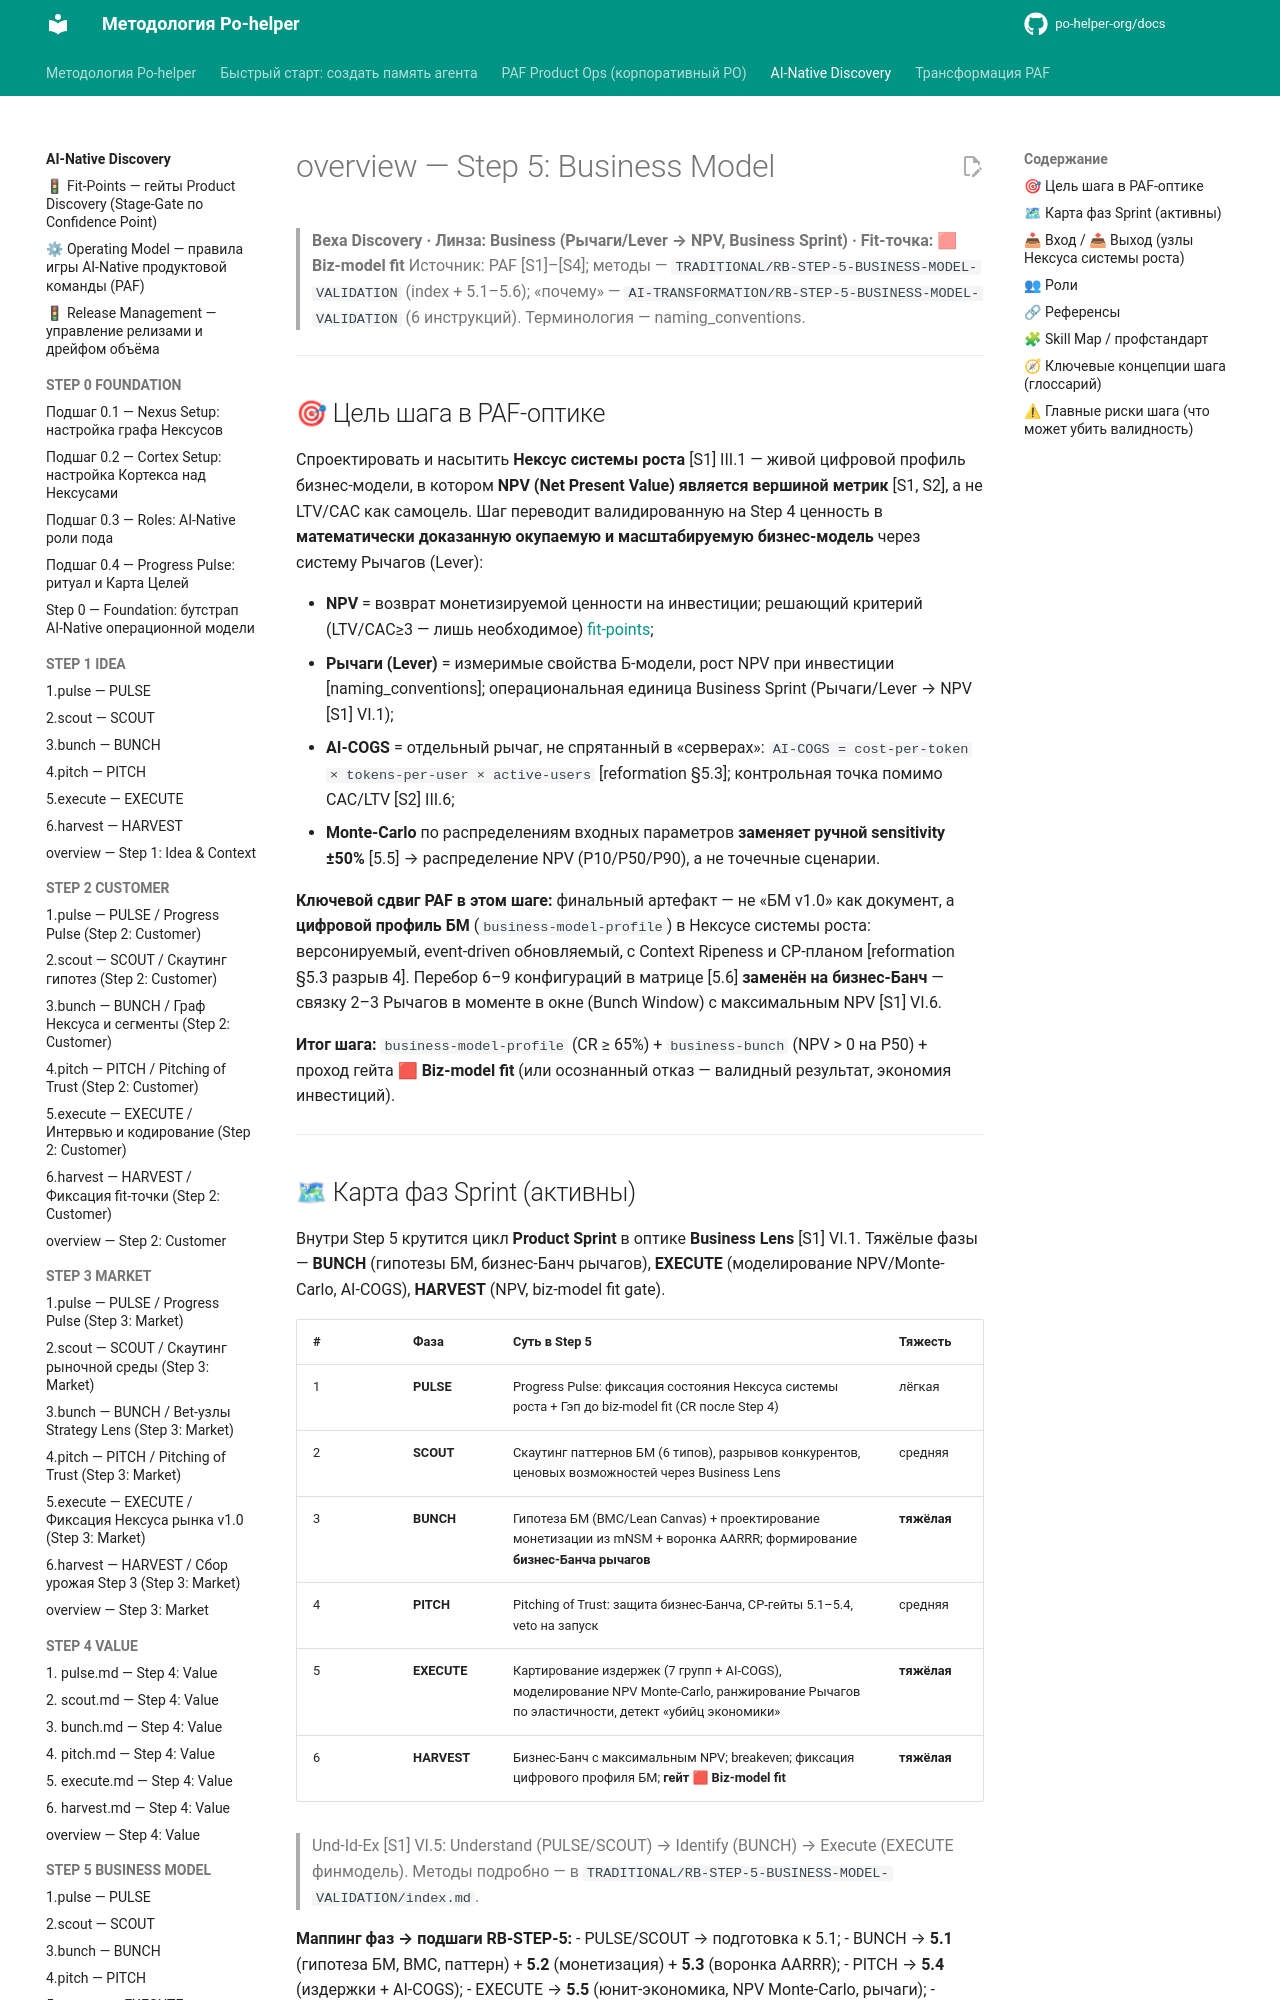

repository: po-helper-org/docs · page: ai-processes/STEP-5-BUSINESS-MODEL/overview/index.html · generator: mkdocs

---
nexus: growth
node_id: aip-5-overview
node_type: step-overview
paf_step: 5
sprint_phase: null
kind: normative
owner: Growth Engineer
confidence: 1.0
sources: ["[S1]", "[S2]", "[S3]", "[S4]", "RB-STEP-5"]
updated: 2026-06-20
ttl_days: 365
ripeness: fresh
tags: []
---

# overview — Step 5: Business Model

> **Веха Discovery · Линза: Business (Рычаги/Lever → NPV, Business Sprint) · Fit-точка: 🟥 Biz-model fit**
> Источник: PAF [S1]–[S4]; методы — `TRADITIONAL/RB-STEP-5-BUSINESS-MODEL-VALIDATION` (index + 5.1–5.6); «почему» — `AI-TRANSFORMATION/RB-STEP-5-BUSINESS-MODEL-VALIDATION` (6 инструкций). Терминология — naming_conventions.

---

## 🎯 Цель шага в PAF-оптике

Спроектировать и насытить **Нексус системы роста** [S1] III.1 — живой цифровой профиль бизнес-модели, в котором **NPV (Net Present Value) является вершиной метрик** [S1, S2], а не LTV/CAC как самоцель. Шаг переводит валидированную на Step 4 ценность в **математически доказанную окупаемую и масштабируемую бизнес-модель** через систему Рычагов (Lever):

- **NPV** = возврат монетизируемой ценности на инвестиции; решающий критерий (LTV/CAC≥3 — лишь необходимое) [fit-points](../fit-points.md);
- **Рычаги (Lever)** = измеримые свойства Б-модели, рост NPV при инвестиции [naming_conventions]; операциональная единица Business Sprint (Рычаги/Lever → NPV [S1] VI.1);
- **AI-COGS** = отдельный рычаг, не спрятанный в «серверах»: `AI-COGS = cost-per-token × tokens-per-user × active-users` [reformation §5.3]; контрольная точка помимо CAC/LTV [S2] III.6;
- **Monte-Carlo** по распределениям входных параметров **заменяет ручной sensitivity ±50%** [5.5] → распределение NPV (P10/P50/P90), а не точечные сценарии.

**Ключевой сдвиг PAF в этом шаге:** финальный артефакт — не «БМ v1.0» как документ, а **цифровой профиль БМ** (`business-model-profile`) в Нексусе системы роста: версонируемый, event-driven обновляемый, с Context Ripeness и CP-планом [reformation §5.3 разрыв 4]. Перебор 6–9 конфигураций в матрице [5.6] **заменён на бизнес-Банч** — связку 2–3 Рычагов в моменте в окне (Bunch Window) с максимальным NPV [S1] VI.6.

**Итог шага:** `business-model-profile` (CR ≥ 65%) + `business-bunch` (NPV > 0 на P50) + проход гейта **🟥 Biz-model fit** (или осознанный отказ — валидный результат, экономия инвестиций).

---
